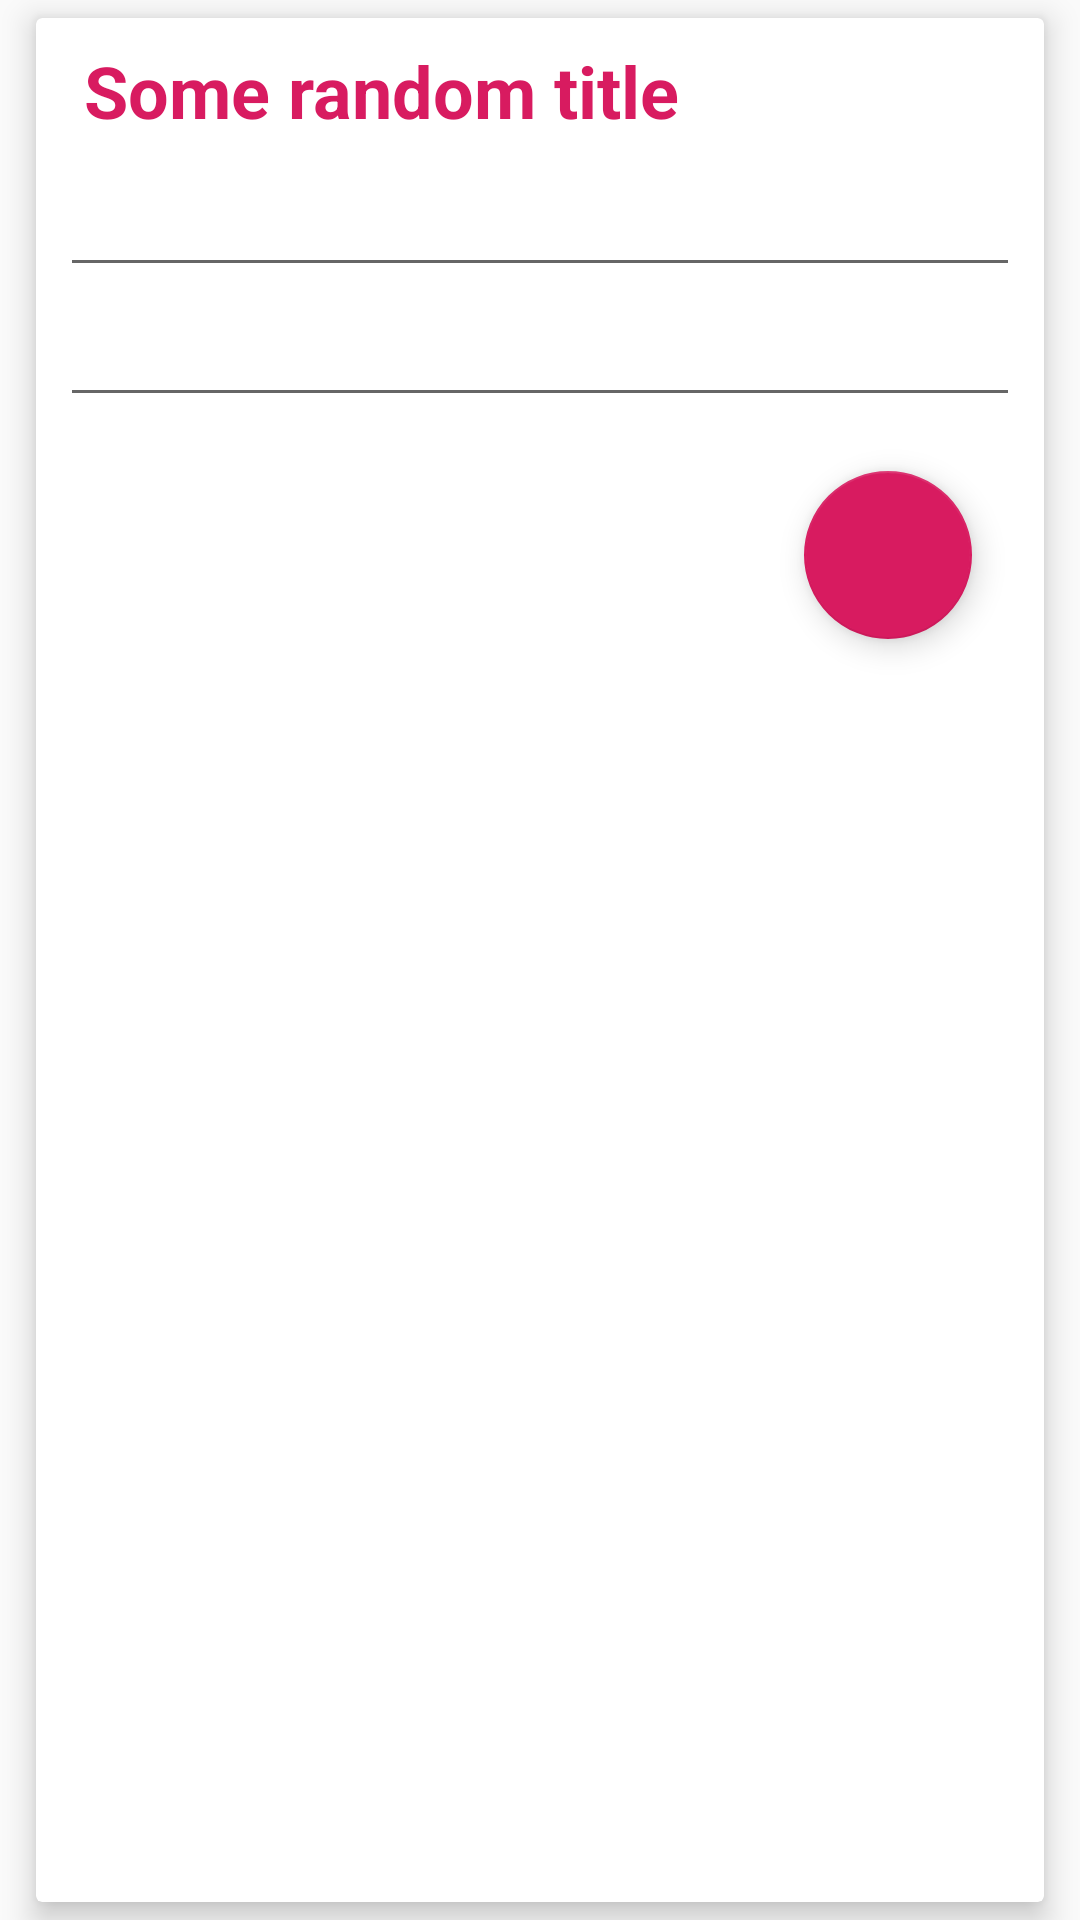

The Android layout XML behind this screen, and the referenced resources:
<!-- AndroidManifest.xml: application theme AppTheme -->
<!-- res/layout/add_dialog.xml -->
<?xml version="1.0" encoding="utf-8"?>
<LinearLayout xmlns:android="http://schemas.android.com/apk/res/android"
              xmlns:app="http://schemas.android.com/apk/res-auto" xmlns:tools="http://schemas.android.com/tools"
              android:orientation="vertical"
              android:layout_width="match_parent"
              android:layout_height="match_parent">
    <androidx.cardview.widget.CardView
                                       android:layout_width="match_parent"
                                       android:layout_height="match_parent"
                                       android:layout_marginBottom="@dimen/medium"
                                       android:layout_marginTop="@dimen/medium"
                                       android:layout_marginLeft="@dimen/big"
                                       android:layout_marginRight="@dimen/big"
                                       app:cardCornerRadius="@dimen/small_normal"
                                       app:cardMaxElevation="@dimen/medium"
                                       app:cardPreventCornerOverlap="true"
                                       app:cardElevation="@dimen/medium"
                                       app:cardUseCompatPadding="false"
                                       app:layout_constraintTop_toTopOf="parent">
        <LinearLayout
                android:orientation="vertical"
                android:layout_margin="@dimen/normal"
                android:padding="@dimen/normal"
                android:layout_width="match_parent"
                android:layout_height="match_parent">
            <TextView android:id="@+id/tv_title"
                      android:layout_width="match_parent"
                      android:layout_height="wrap_content"
                      style="@style/Title"
                      android:textColor="@color/colorAccent"
                      android:text="Some random title"
                      tools:text="some random text"/>
            <EditText android:id="@+id/ed_title"
                      android:layout_width="match_parent"
                      android:layout_height="wrap_content"
                      style="@style/Title"
                      tools:text="some random text"/>
            <EditText android:id="@+id/ed_description"
                      android:layout_width="match_parent"
                      android:layout_height="wrap_content"
                      style="@style/Description"
                      tools:text="some random text"/>
            <com.google.android.material.floatingactionbutton.FloatingActionButton
                    android:id="@+id/fab_add"
                    android:layout_width="wrap_content"
                    android:layout_height="wrap_content"
                    android:layout_gravity="bottom|end"
                    android:layout_margin="@dimen/fab_margin"
                    app:srcCompat="@drawable/ic_add_white_24dp"/>
        </LinearLayout>
    </androidx.cardview.widget.CardView>
</LinearLayout>
<!-- resources referenced by this layout -->
<resources>
  <color name="colorAccent">#D81B60</color>
  <dimen name="big">12dp</dimen>
  <dimen name="fab_margin">16dp</dimen>
  <dimen name="medium">6dp</dimen>
  <dimen name="normal">4dp</dimen>
  <dimen name="small_normal">2dp</dimen>
  <style name="Description">
          <item name="android:textSize">18sp</item>
          <item name="android:textStyle">italic</item>
          <item name="android:layout_marginTop">2dp</item>
          <item name="android:layout_marginBottom">2dp</item>
          <item name="android:paddingLeft">4dp</item>
          <item name="android:paddingRight">4dp</item>
      </style>
  <style name="Title">
          <item name="android:textSize">24sp</item>
          <item name="android:textStyle">bold</item>
          <item name="android:paddingLeft">8dp</item>
          <item name="android:paddingRight">8dp</item>
      </style>
  <style name="AppTheme" parent="Theme.AppCompat.Light.DarkActionBar">
          
          <item name="colorPrimary">@color/colorPrimary</item>
          <item name="colorPrimaryDark">@color/colorPrimaryDark</item>
          <item name="colorAccent">@color/colorAccent</item>
      </style>
  <color name="colorPrimary">#008577</color>
  <color name="colorPrimaryDark">#00574B</color>
</resources>
